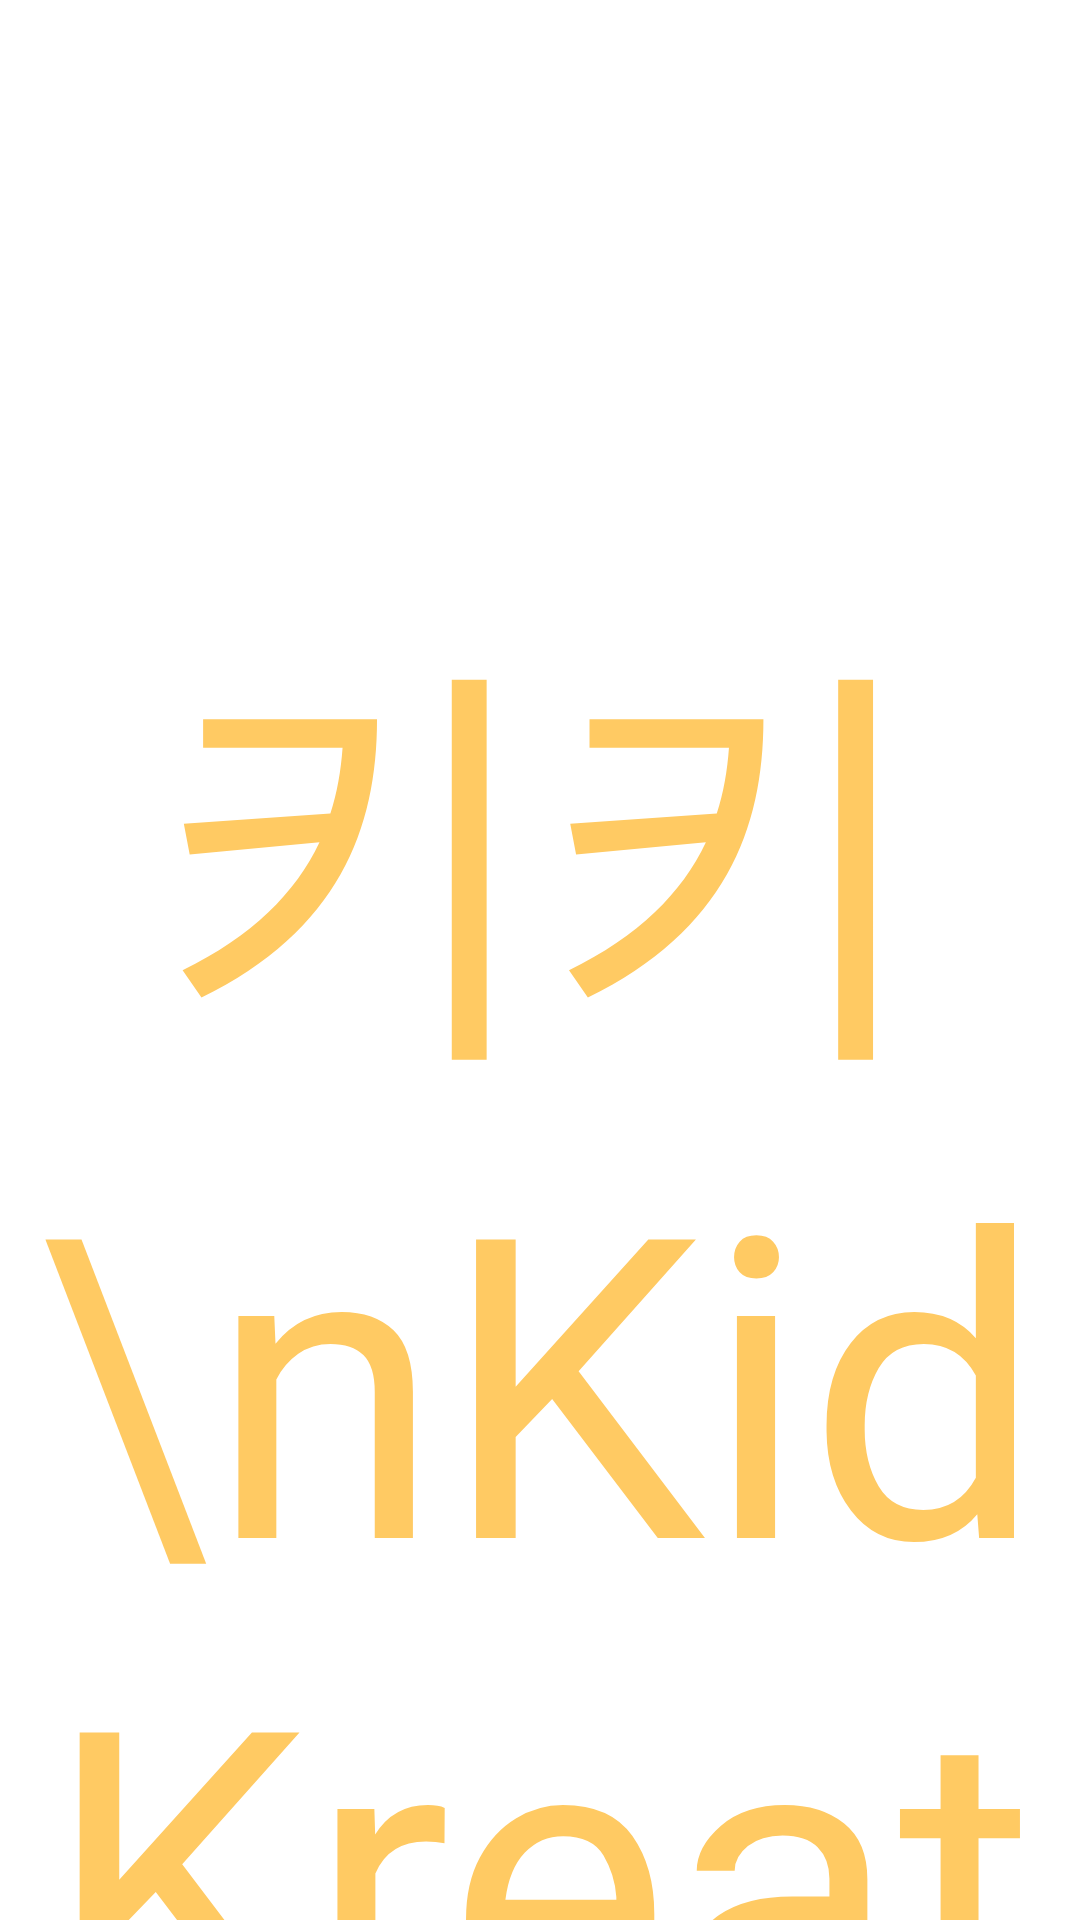

Android layout source for this screen:
<!-- AndroidManifest.xml: application theme Theme.GAN_Image -->
<!-- res/layout/splash_activity.xml -->
<RelativeLayout xmlns:android="http://schemas.android.com/apk/res/android"
    android:layout_width="match_parent"
    android:layout_height="match_parent"
    android:layout_gravity="center"
    android:orientation="vertical"
    android:background="@drawable/splash">
    <TextView
        android:layout_marginTop="180dp"
        android:layout_width="wrap_content"
        android:layout_height="wrap_content"
        android:gravity="center"
        android:text="키키\nKid Kreative"
        android:textSize="140dp"
        android:layout_centerHorizontal="true"
        android:textColor="@color/splash"
        android:fontFamily="@font/typo_crayon_b"/>
</RelativeLayout>
<!-- resources referenced by this layout -->
<resources>
  <color name="splash">#FFFFCA63</color>
  <style name="Theme.GAN_Image" parent="Theme.MaterialComponents.DayNight.DarkActionBar">
          
          <item name="colorPrimary">@color/purple_500</item>
          <item name="colorPrimaryVariant">@color/purple_700</item>
          <item name="colorOnPrimary">@color/white</item>
          
          <item name="colorSecondary">@color/teal_200</item>
          <item name="colorSecondaryVariant">@color/teal_700</item>
          <item name="colorOnSecondary">@color/black</item>
          
          <item name="android:statusBarColor">?attr/colorPrimaryVariant</item>
          
          <item name="windowNoTitle">true</item>
      </style>
  <color name="purple_500">#FF6200EE</color>
  <color name="purple_700">#FF3700B3</color>
  <color name="white">#FFFFFFFF</color>
  <color name="teal_200">#FF03DAC5</color>
  <color name="teal_700">#FF018786</color>
  <color name="black">#FF000000</color>
</resources>
